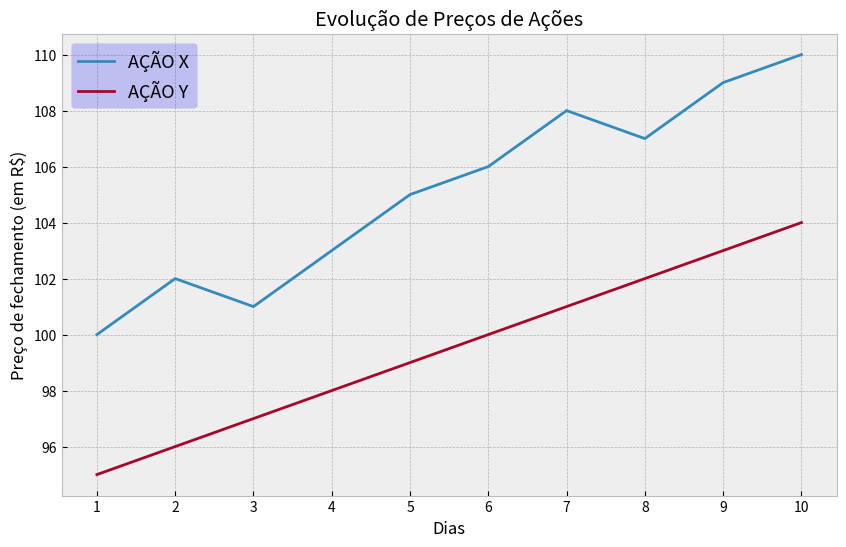

Here is the Python script that generated this plot:
import matplotlib.pyplot as plt
x=[1,2,3,4,5,6,7,8,9,10] #dia
y1=[100,102,101,103,105,106,108,107,109,110]
y2=[95,96,97,98,99,100,101,102,103,104]
plt.style.use('bmh')


plt.figure(figsize=(10, 6)) # primeiro valor =largura

plt.title('Evolução de Preços de Ações')
plt.xlabel('Dias')
plt.ylabel('Preço de fechamento (em R$)')
plt.plot(x,y1,label='AÇÃO X')
plt.plot(x,y2,label='AÇÃO Y')
plt.legend(fontsize=13, frameon=True, framealpha=0.2, facecolor='blue')

plt.xticks(x) #força a aparecer todos os valores de X

plt.show()
#figsize para diminuir ou aumentar o tamanho do grafico e caber todos os numeros